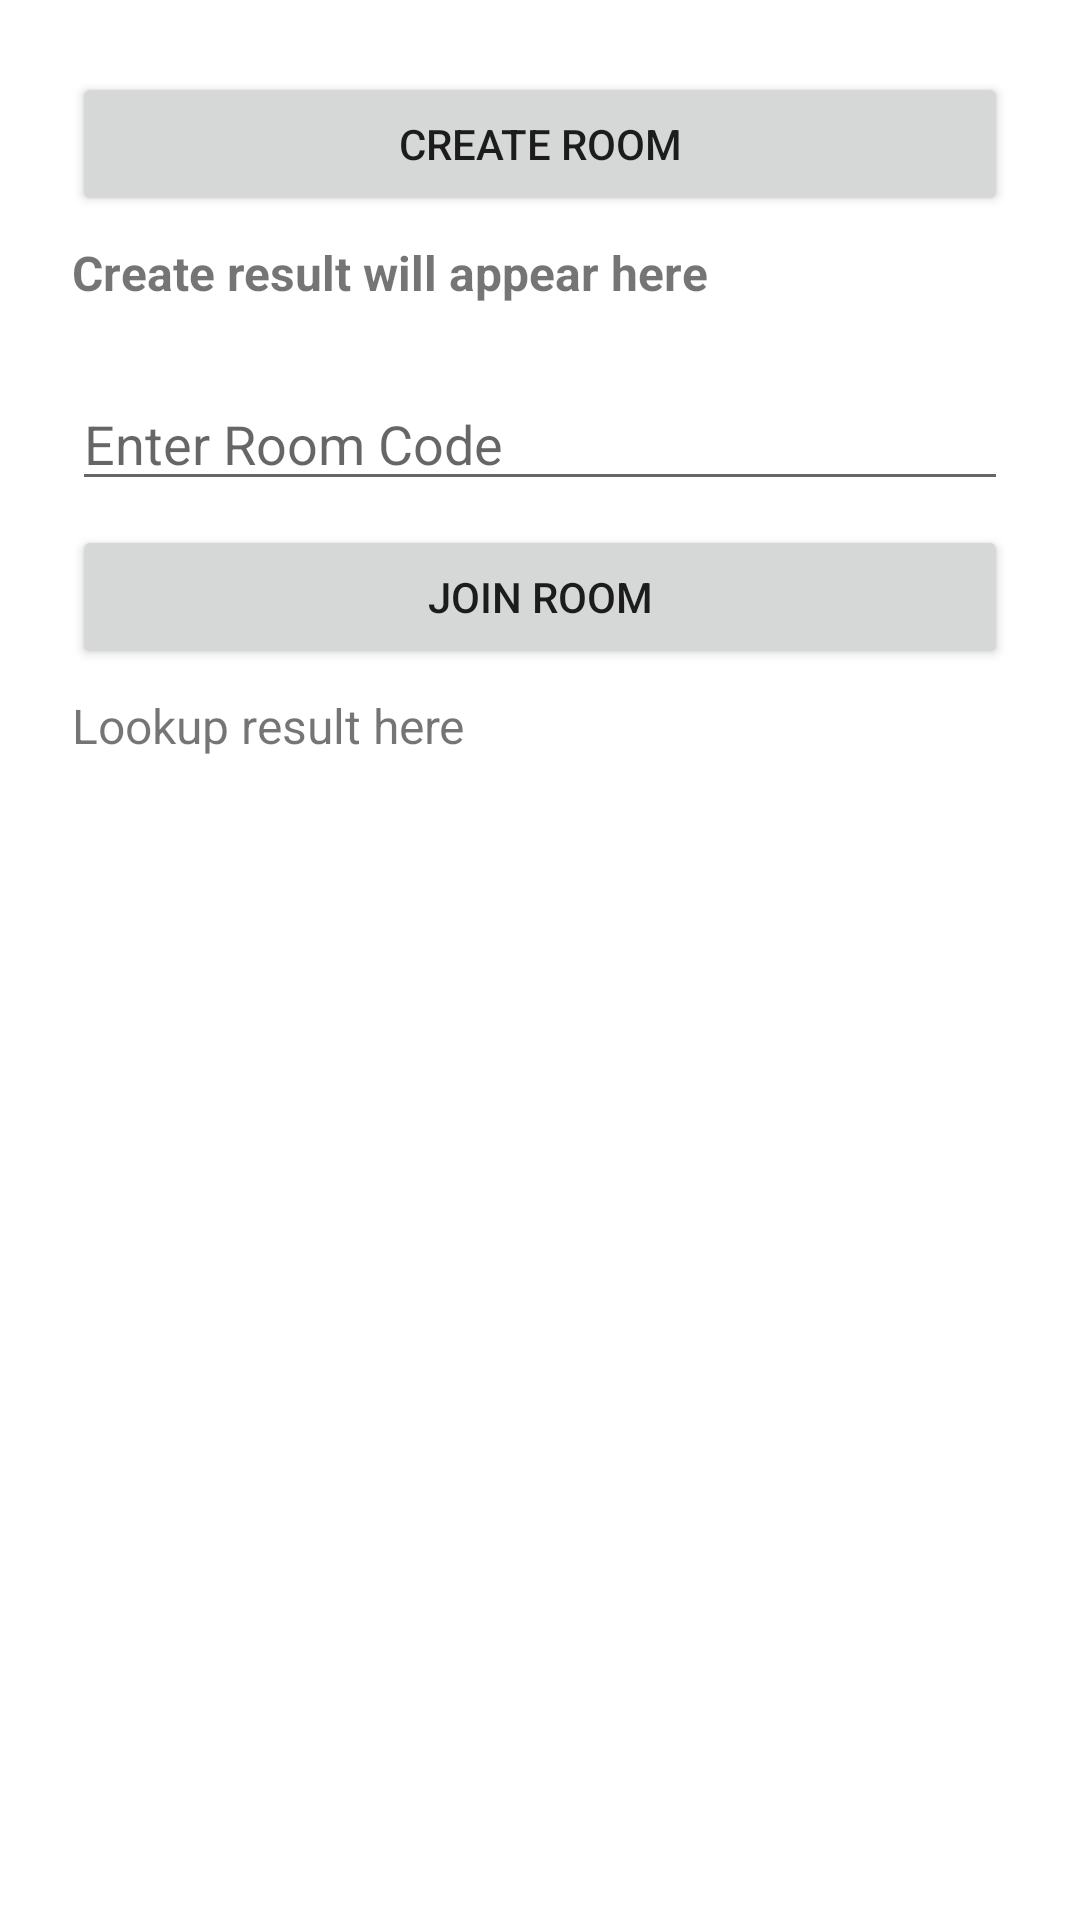

Android layout source for this screen:
<!-- AndroidManifest.xml: application theme Theme.UploadingScreen -->
<!-- res/layout/activity_lobby.xml -->
<?xml version="1.0" encoding="utf-8"?>
<androidx.constraintlayout.widget.ConstraintLayout
    xmlns:android="http://schemas.android.com/apk/res/android"
    xmlns:app="http://schemas.android.com/apk/res-auto"
    android:layout_width="match_parent"
    android:layout_height="match_parent"
    android:padding="24dp">

    
    <Button
        android:id="@+id/btnCreateRoom"
        android:layout_width="0dp"
        android:layout_height="wrap_content"
        android:text="Create Room"
        app:layout_constraintTop_toTopOf="parent"
        app:layout_constraintStart_toStartOf="parent"
        app:layout_constraintEnd_toEndOf="parent"/>

    <TextView
        android:id="@+id/tvCreateResult"
        android:layout_width="wrap_content"
        android:layout_height="wrap_content"
        android:text="Create result will appear here"
        android:textStyle="bold"
        android:textSize="16sp"
        android:layout_marginTop="8dp"
        app:layout_constraintTop_toBottomOf="@id/btnCreateRoom"
        app:layout_constraintStart_toStartOf="parent"/>

    
    <EditText
        android:id="@+id/etRoomCode"
        android:layout_width="0dp"
        android:layout_height="wrap_content"
        android:hint="Enter Room Code"
        android:layout_marginTop="24dp"
        app:layout_constraintTop_toBottomOf="@id/tvCreateResult"
        app:layout_constraintStart_toStartOf="parent"
        app:layout_constraintEnd_toEndOf="parent"/>

    <Button
        android:id="@+id/btnLookupRoom"
        android:layout_width="0dp"
        android:layout_height="wrap_content"
        android:text="Join Room"
        android:layout_marginTop="8dp"
        app:layout_constraintTop_toBottomOf="@id/etRoomCode"
        app:layout_constraintStart_toStartOf="parent"
        app:layout_constraintEnd_toEndOf="parent"/>

    <TextView
        android:id="@+id/tvLookupResult"
        android:layout_width="wrap_content"
        android:layout_height="wrap_content"
        android:text="Lookup result here"
        android:textSize="16sp"
        android:layout_marginTop="8dp"
        app:layout_constraintTop_toBottomOf="@id/btnLookupRoom"
        app:layout_constraintStart_toStartOf="parent"/>

    
    <ProgressBar
        android:id="@+id/progressBar"
        android:layout_width="wrap_content"
        android:layout_height="wrap_content"
        android:visibility="gone"
        android:layout_marginTop="24dp"
        app:layout_constraintTop_toBottomOf="@id/tvLookupResult"
        app:layout_constraintStart_toStartOf="parent"
        app:layout_constraintEnd_toEndOf="parent"/>

</androidx.constraintlayout.widget.ConstraintLayout>
<!-- resources referenced by this layout -->
<resources>
  <style name="Theme.UploadingScreen" parent="Theme.MaterialComponents.DayNight.NoActionBar" />
</resources>
